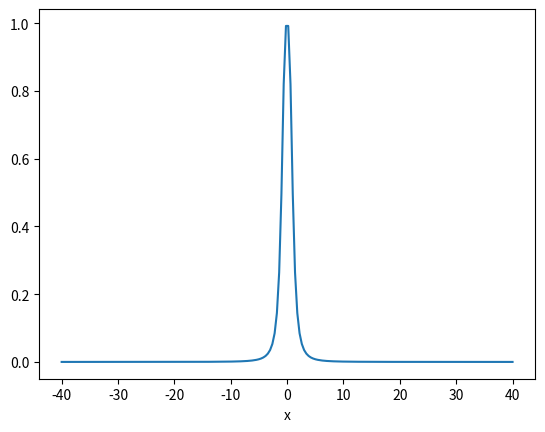

Python code for this plot:
#!/usr/bin/env python3

# Ejemplos de como operar en Python con NumPy
# Utiliza "ipython" para tener una consola como en Matlab
# El codigo de este archivo sigue el contenido de Practica_1_LCC.pdf

import numpy as np
import matplotlib.pyplot as plt
import matplotlib
from scipy import linalg as la

# Funcion para el ejercicio 4

def sup_vol_fun(r, h):
    area = 2*np.pi*r*h + 2*np.pi*r*r
    volume = np.pi*r*r*h
    return np.array([area, volume])

# Funcion para el ejercicio 6

def funmat(x, n):
    fx = 1 / (1 + np.abs(x)**n)
    return fx

# Ejercicio 4
radio = 3
altura = 5

resultado = sup_vol_fun(radio, altura)

print("El area del cilindro es:", resultado[0], " y el volumen es:", resultado[1])

# Ejercicio 6
fig = plt.figure() # Crea el marco/ventana

# Cuantos gráficos en el marco y su organizacion.
ax1 = fig.add_subplot(1,1,1) # 1 fila, 1 columna, primera posicion

n = 3
x = np.linspace(-40, 40, 200)

ax1.plot(x, funmat(x, n))
ax1.set_xlabel("x")
#ax1.set_ylabel("$\frac{1}{1+|x|^3}$")
plt.pause(3)
